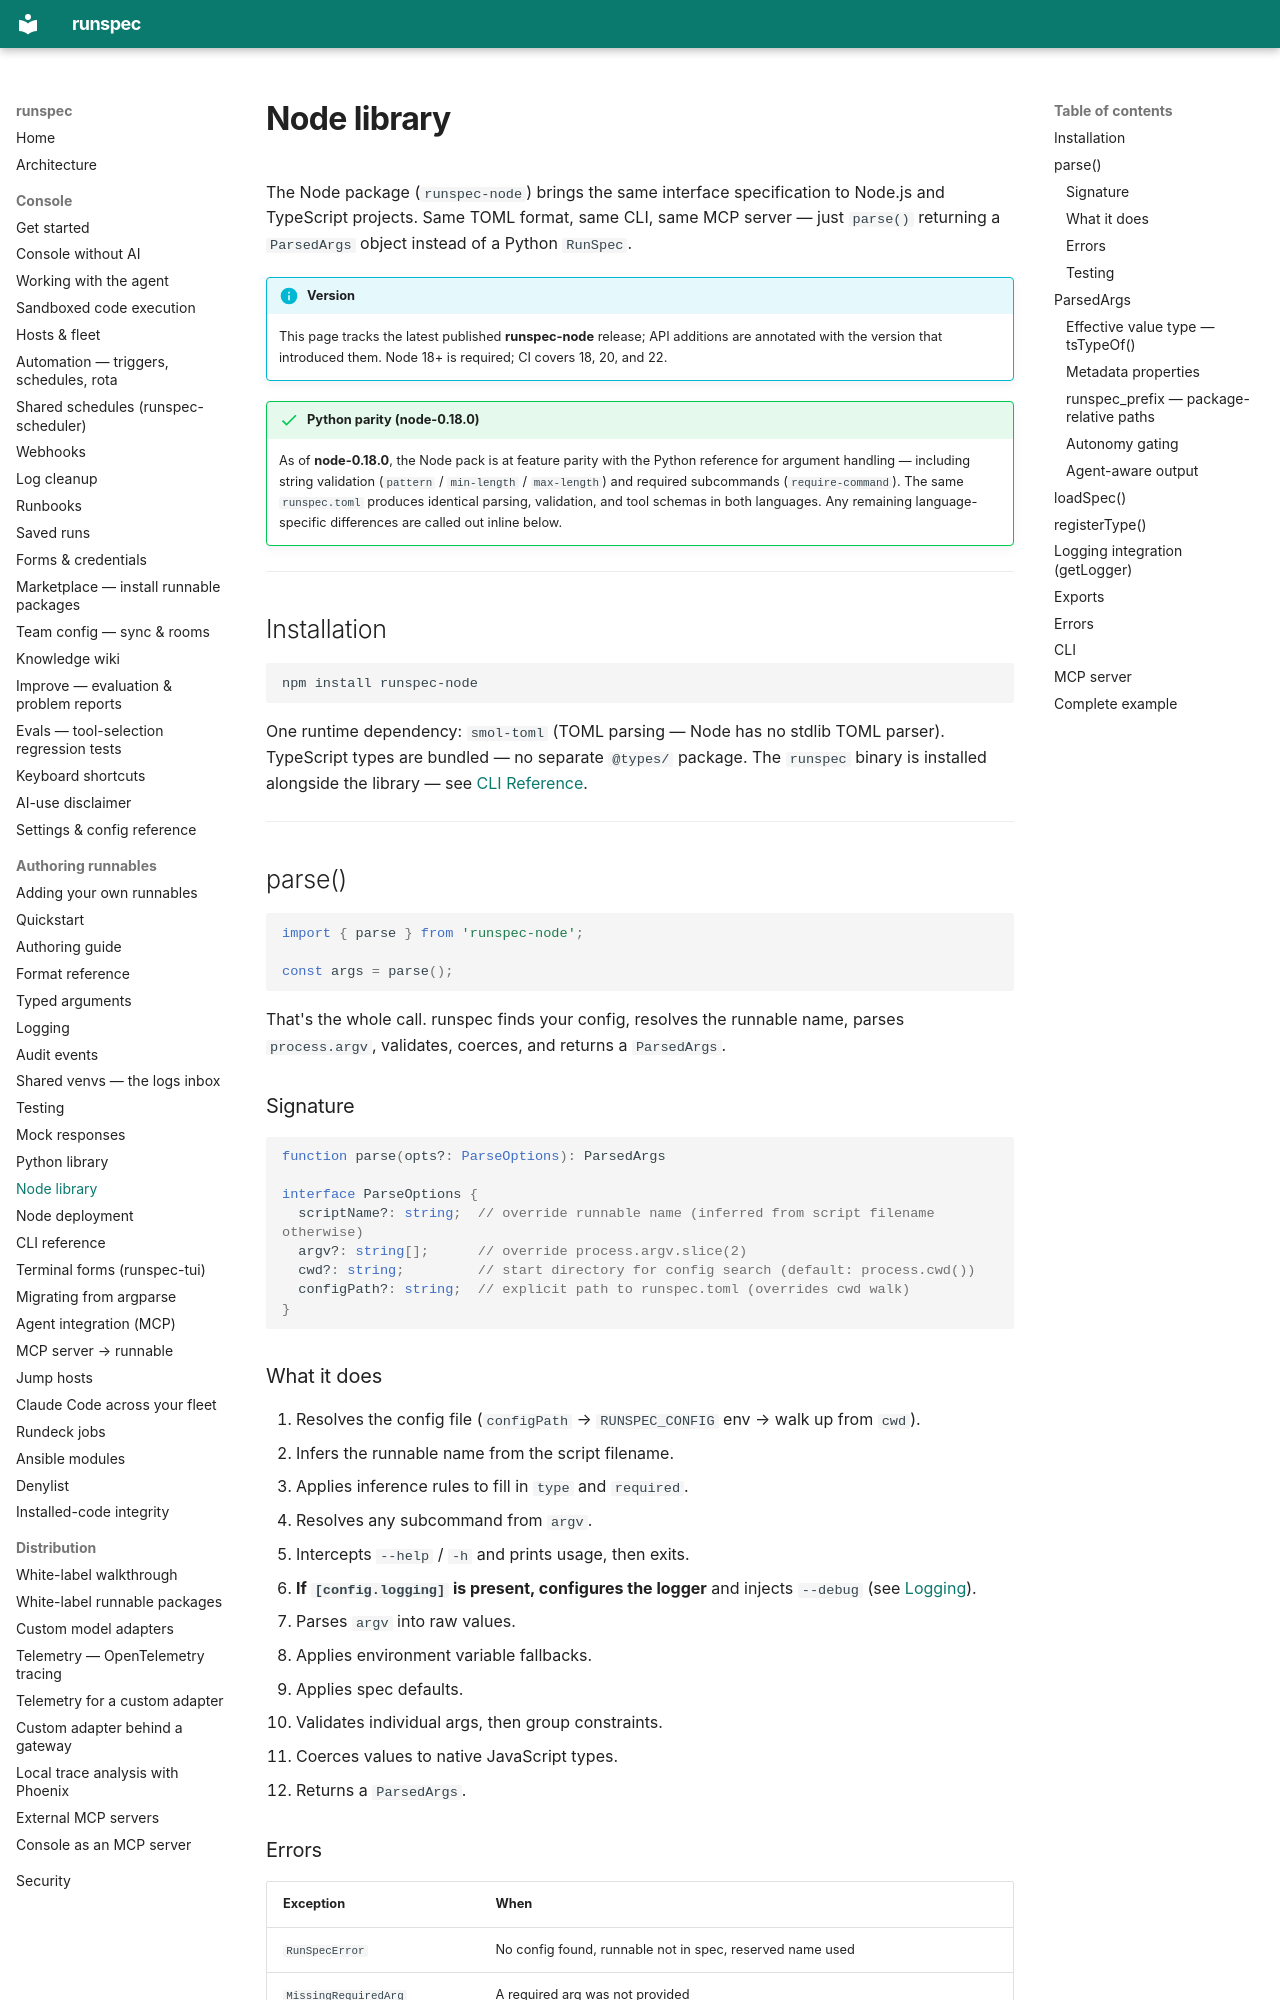

repository: runspec-app/runspec · page: node/index.html · generator: mkdocs

# Node library

The Node package (`runspec-node`) brings the same interface specification to
Node.js and TypeScript projects. Same TOML format, same CLI, same MCP server
— just `parse()` returning a `ParsedArgs` object instead of a Python `RunSpec`.

!!! info "Version"
    This page tracks the latest published **runspec-node** release; API
    additions are annotated with the version that introduced them. Node 18+ is
    required; CI covers 18, 20, and 22.

!!! success "Python parity (node-0.18.0)"
    As of **node-0.18.0**, the Node pack is at feature parity with the Python
    reference for argument handling — including string validation
    (`pattern` / `min-length` / `max-length`) and required subcommands
    (`require-command`). The same `runspec.toml` produces identical parsing,
    validation, and tool schemas in both languages. Any remaining
    language-specific differences are called out inline below.

---

## Installation

```bash
npm install runspec-node
```

One runtime dependency: `smol-toml` (TOML parsing — Node has no stdlib TOML
parser). TypeScript types are bundled — no separate `@types/` package. The
`runspec` binary is installed alongside the library — see
[CLI Reference](cli.md).

---

## parse()

```typescript
import { parse } from 'runspec-node';

const args = parse();
```

That's the whole call. runspec finds your config, resolves the runnable name,
parses `process.argv`, validates, coerces, and returns a `ParsedArgs`.

### Signature

```typescript
function parse(opts?: ParseOptions): ParsedArgs

interface ParseOptions {
  scriptName?: string;  // override runnable name (inferred from script filename otherwise)
  argv?: string[];      // override process.argv.slice(2)
  cwd?: string;         // start directory for config search (default: process.cwd())
  configPath?: string;  // explicit path to runspec.toml (overrides cwd walk)
}
```

### What it does

1. Resolves the config file (`configPath` → `RUNSPEC_CONFIG` env → walk up
   from `cwd`).
2. Infers the runnable name from the script filename.
3. Applies inference rules to fill in `type` and `required`.
4. Resolves any subcommand from `argv`.
5. Intercepts `--help` / `-h` and prints usage, then exits.
6. **If `[config.logging]` is present, configures the logger** and injects
   `--debug` (see [Logging](logging.md)).
7. Parses `argv` into raw values.
8. Applies environment variable fallbacks.
9. Applies spec defaults.
10. Validates individual args, then group constraints.
11. Coerces values to native JavaScript types.
12. Returns a `ParsedArgs`.
